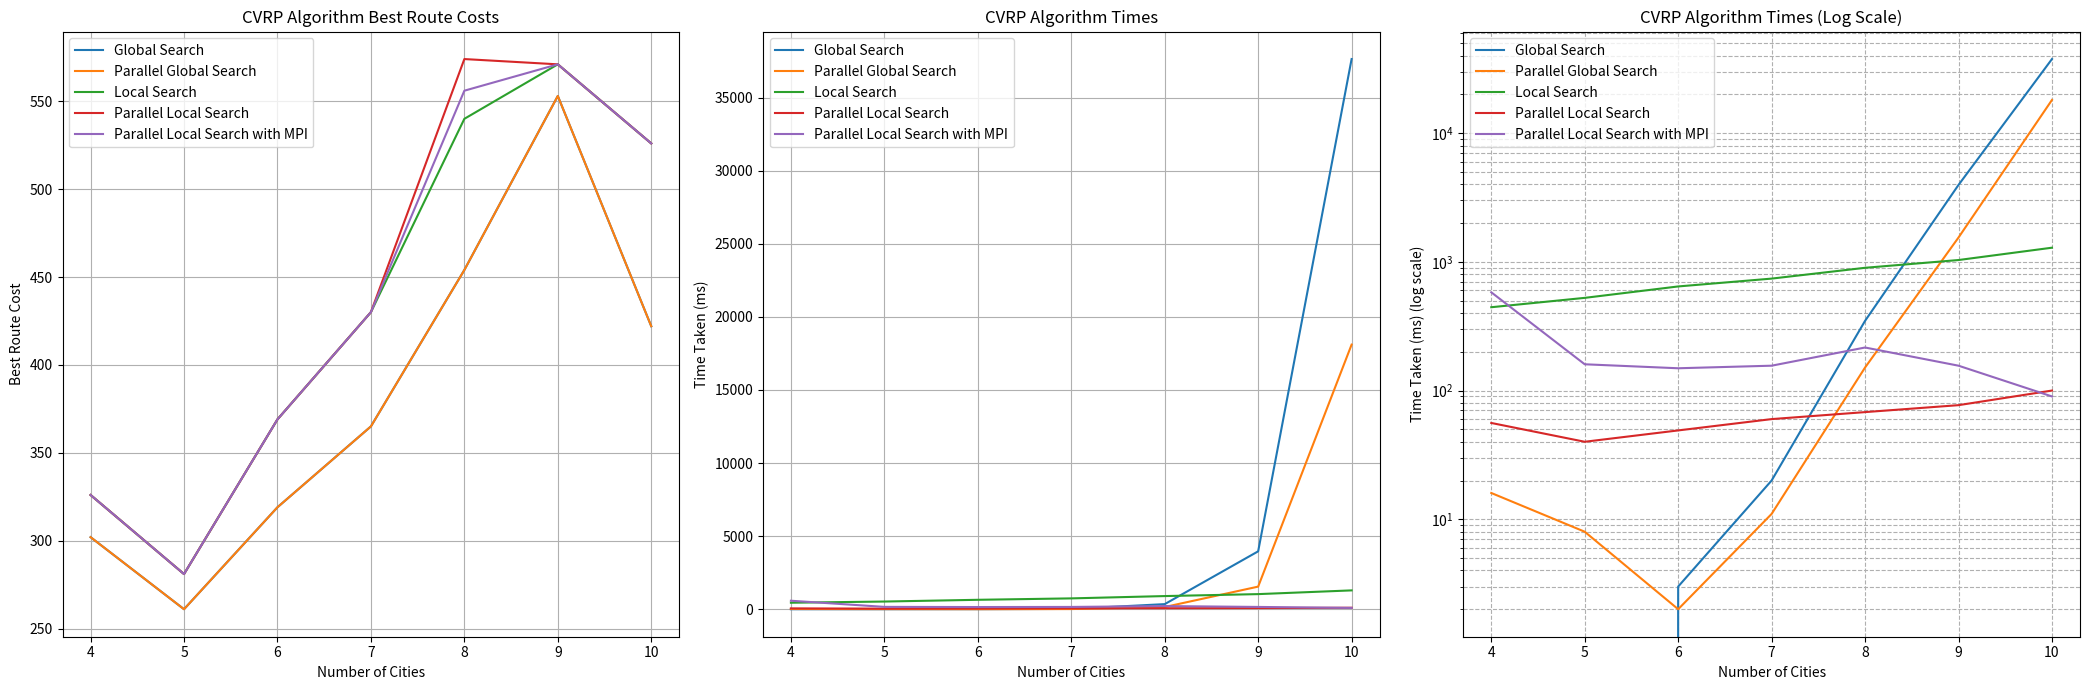

Source code (Python):
import matplotlib.pyplot as plt
import numpy as np

# Data for the chart
num_cities = [4, 5, 6, 7, 8, 9, 10]

# Global Search results
global_costs = [302, 261, 319, 365, 454, 553, 422]
global_times = [0, 0, 3, 20, 348, 3960, 37638]

# Parallel Global Search results
parallel_global_costs = [302, 261, 319, 365, 454, 553, 422]
parallel_global_times = [16, 8, 2, 11, 151, 1546, 18103]

# Local Search results
local_costs = [326, 281, 369, 430, 540, 571, 526]
local_times = [444, 525, 644, 741, 899, 1033, 1288]

# Parallel Local Search results
parallel_local_costs = [326, 281, 369, 430, 574, 571, 526]
parallel_local_times = [56, 40, 49, 60, 68, 77, 100]

# Parallel Local Search with MPI results
parallel_mpi_costs = [326, 281, 369, 430, 556, 571, 526]
parallel_mpi_times = [580, 160, 149, 156, 216, 156, 90]

# Plotting the costs
plt.figure(figsize=(21, 7))
plt.subplot(1, 3, 1)
plt.plot(num_cities, global_costs, label='Global Search')
plt.plot(num_cities, parallel_global_costs, label='Parallel Global Search')
plt.plot(num_cities, local_costs, label='Local Search')
plt.plot(num_cities, parallel_local_costs, label='Parallel Local Search')
plt.plot(num_cities, parallel_mpi_costs, label='Parallel Local Search with MPI')
plt.xlabel('Number of Cities')
plt.ylabel('Best Route Cost')
plt.title('CVRP Algorithm Best Route Costs')
plt.legend()
plt.grid(True)

# Plotting the times
plt.subplot(1, 3, 2)
plt.plot(num_cities, global_times, label='Global Search')
plt.plot(num_cities, parallel_global_times, label='Parallel Global Search')
plt.plot(num_cities, local_times, label='Local Search')
plt.plot(num_cities, parallel_local_times, label='Parallel Local Search')
plt.plot(num_cities, parallel_mpi_times, label='Parallel Local Search with MPI')
plt.xlabel('Number of Cities')
plt.ylabel('Time Taken (ms)')
plt.title('CVRP Algorithm Times')
plt.legend()
plt.grid(True)

# Plotting the times on a logarithmic scale
plt.subplot(1, 3, 3)
plt.plot(num_cities, global_times, label='Global Search')
plt.plot(num_cities, parallel_global_times, label='Parallel Global Search')
plt.plot(num_cities, local_times, label='Local Search')
plt.plot(num_cities, parallel_local_times, label='Parallel Local Search')
plt.plot(num_cities, parallel_mpi_times, label='Parallel Local Search with MPI')
plt.xlabel('Number of Cities')
plt.ylabel('Time Taken (ms) (log scale)')
plt.yscale('log')
plt.title('CVRP Algorithm Times (Log Scale)')
plt.legend()
plt.grid(True, which="both", ls="--")

plt.tight_layout()
plt.show()
